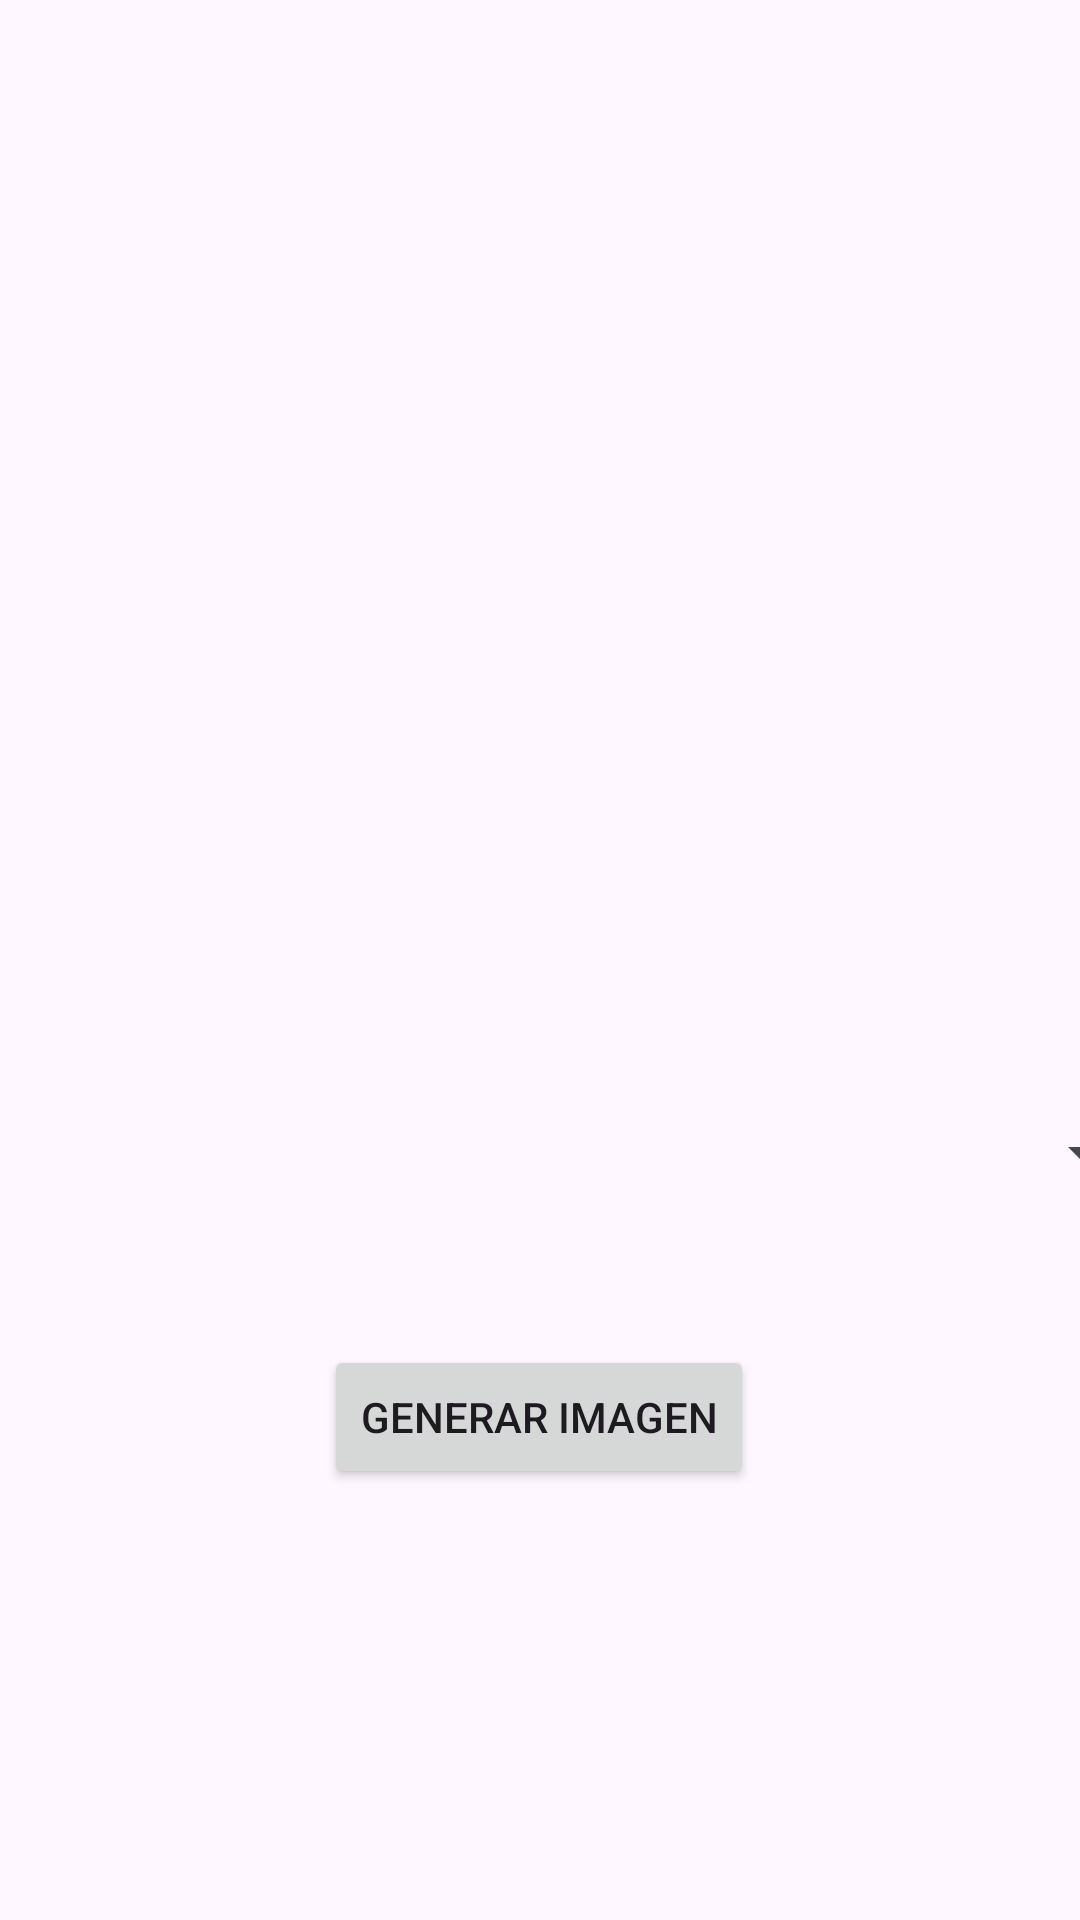

This screen was rendered from an Android layout file. Write that file and the resources it references.
<!-- AndroidManifest.xml: application theme Theme.MichiApp -->
<!-- res/layout/activity_main.xml -->
<?xml version="1.0" encoding="utf-8"?>
<androidx.constraintlayout.widget.ConstraintLayout xmlns:android="http://schemas.android.com/apk/res/android"
    xmlns:app="http://schemas.android.com/apk/res-auto"
    xmlns:tools="http://schemas.android.com/tools"
    android:layout_width="match_parent"
    android:layout_height="match_parent"
    tools:context=".MainActivity">

    <Button
        android:id="@+id/button"
        android:layout_width="wrap_content"
        android:layout_height="wrap_content"
        android:layout_marginBottom="16dp"
        android:text="@string/Generar"
        app:layout_constraintBottom_toBottomOf="parent"
        app:layout_constraintEnd_toEndOf="parent"
        app:layout_constraintHorizontal_bias="0.498"
        app:layout_constraintStart_toStartOf="parent"
        app:layout_constraintTop_toBottomOf="@+id/imageView" />

    <ImageView
        android:id="@+id/imageView"
        android:layout_width="300dp"
        android:layout_height="300dp"
        app:layout_constraintBottom_toBottomOf="parent"
        app:layout_constraintEnd_toEndOf="parent"
        app:layout_constraintHorizontal_bias="0.495"
        app:layout_constraintStart_toStartOf="parent"
        app:layout_constraintTop_toTopOf="parent"
        app:layout_constraintVertical_bias="0.06"
        tools:srcCompat="@tools:sample/avatars" />

    <Spinner
        android:id="@+id/spinner"
        android:layout_width="409dp"
        android:layout_height="wrap_content"
        app:layout_constraintBottom_toTopOf="@+id/button"
        app:layout_constraintEnd_toEndOf="parent"
        app:layout_constraintStart_toStartOf="parent"
        app:layout_constraintTop_toBottomOf="@+id/imageView" />

</androidx.constraintlayout.widget.ConstraintLayout>
<!-- resources referenced by this layout -->
<resources>
  <string name="Generar">Generar imagen</string>
  <style name="Theme.MichiApp" parent="Base.Theme.MichiApp" />
  <style name="Base.Theme.MichiApp" parent="Theme.Material3.DayNight.NoActionBar">
          
          
      </style>
</resources>
